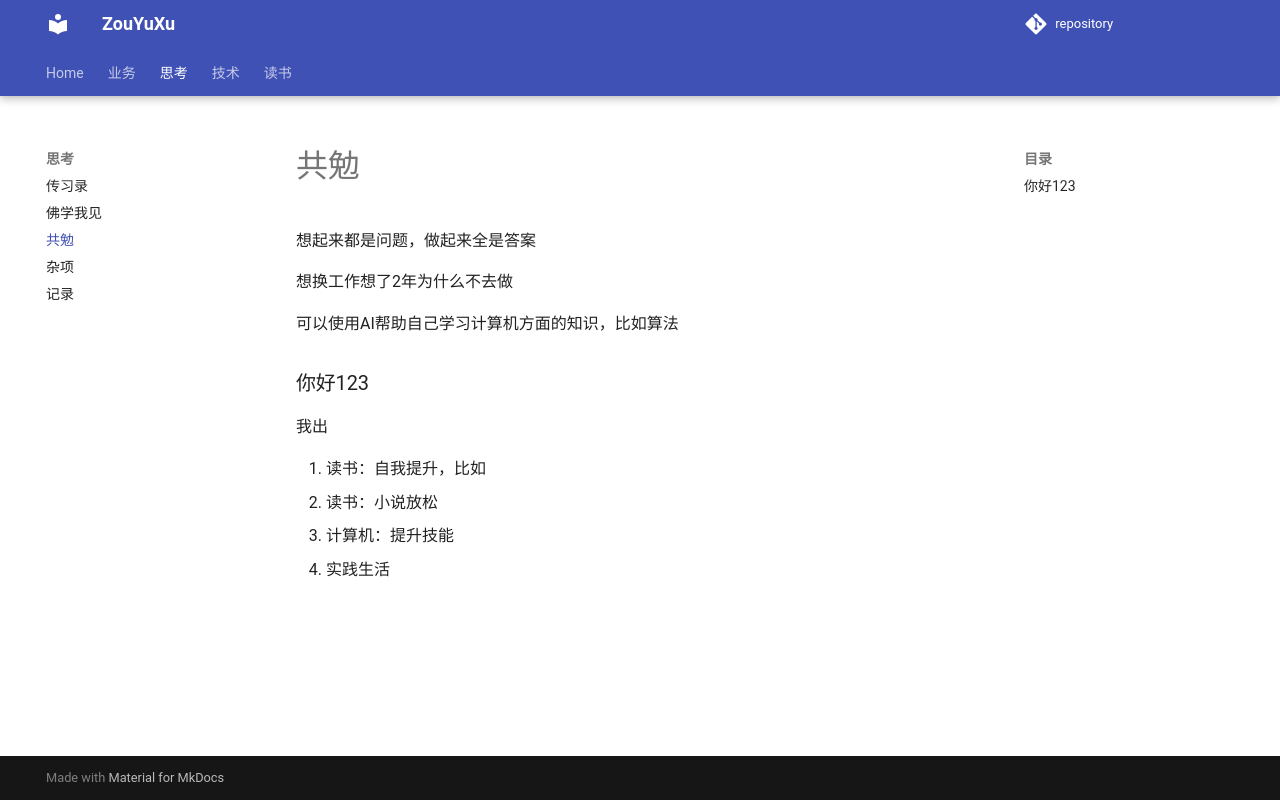

repository: ZouYuxu/zouyuxu.github.io · page: 思考/共勉/index.html · generator: mkdocs

想起来都是问题，做起来全是答案

想换工作想了2年为什么不去做

可以使用AI帮助自己学习计算机方面的知识，比如算法

### 你好123

我出

1. 读书：自我提升，比如
2. 读书：小说放松
3. 计算机：提升技能
4. 实践生活
